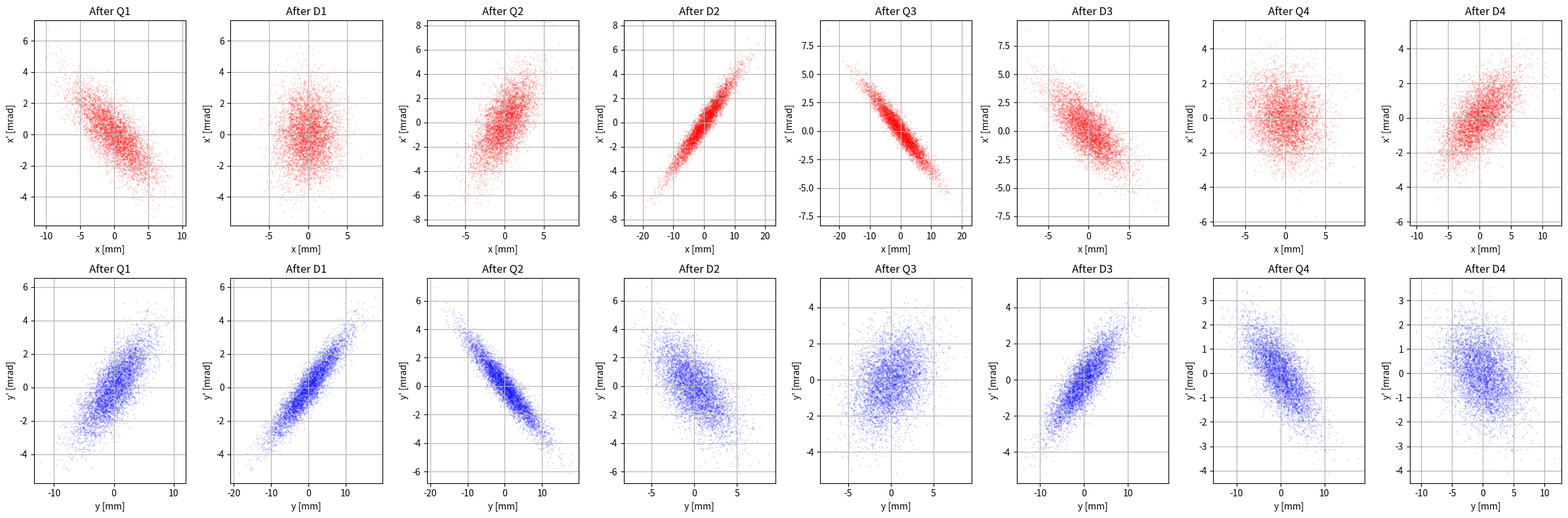
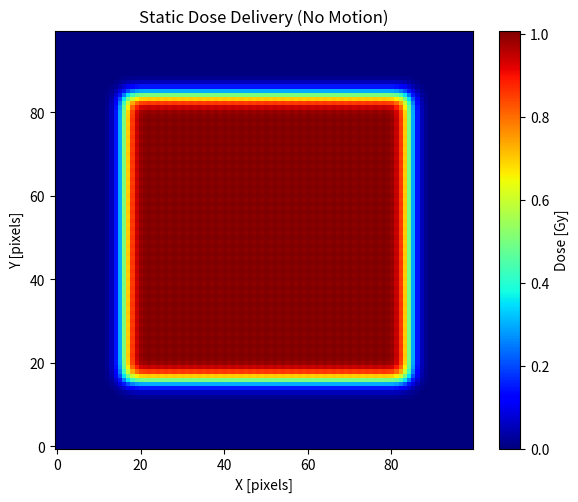
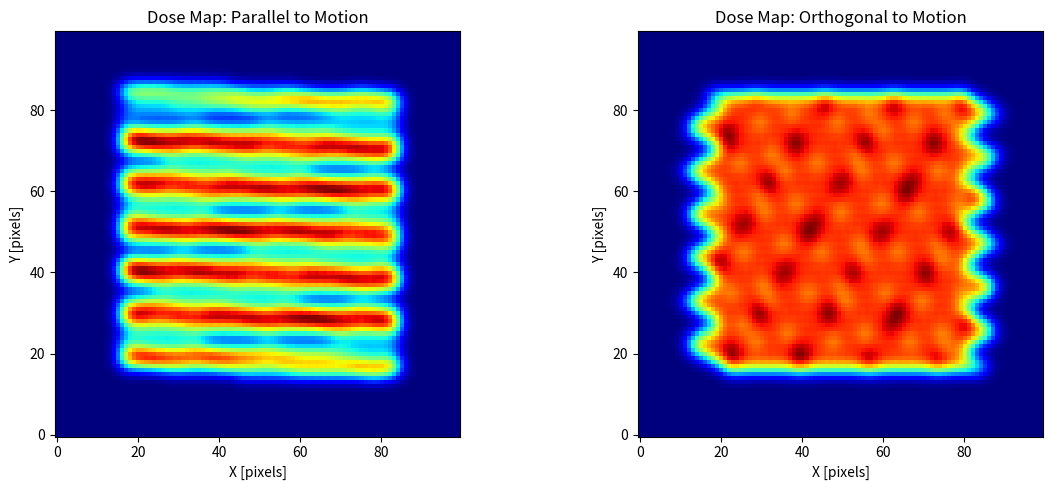
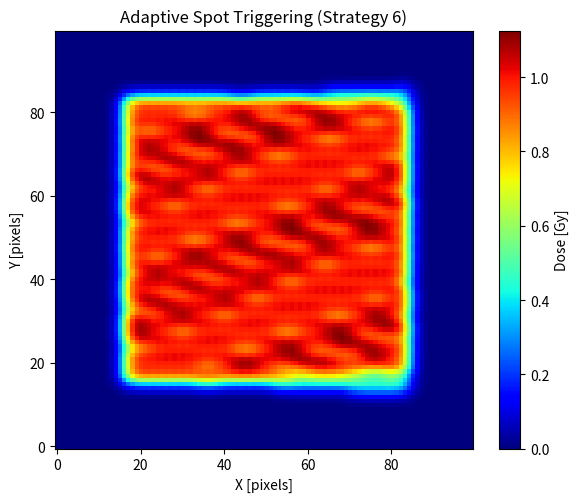

Write the Python code that produced these figures, in order.
import numpy as np
import matplotlib.pyplot as plt
import math
from scipy.optimize import minimize


#    1. BEAM PRODUCTION 

# Constants
q = 1.602e-19  # proton charge [C]
m = 1.673e-27  # proton mass [kg]
m_Mev = 938.27231 # proton mass [MeV/c^2]
c = 3e8        # speed of light [m/s]

# Cyclotron specs
E_MeV = 200                 # final energy [MeV]
E = E_MeV * 1e6 * q         # energy in joules
R_max = 0.9                 # maximum radius [m]
t_acc = 0.9e-3              # acceleration time [s]



v_rel = c*np.sqrt(1 - (1 +E_MeV/m_Mev)**(-2) ) # relativistic velocity
gamma = 1 / np.sqrt(1 - (v_rel/c)**2)
m_rel = m * gamma                           # relativistic mass


# Magnetic field at extraction
B_extr = m_rel * v_rel / (q * R_max)

# Cyclotron frequency
f_cyclotron = q * B_extr / (2 * np.pi * m_rel)
T_rev = 1 / f_cyclotron
n_circles = int(t_acc / T_rev)


# High voltage per gap (4 gaps per turn)
V_per_gap = E / (4 * n_circles * q)

#frequency of high voltage
f_high_voltage = f_cyclotron/2

B_center = f_cyclotron * 2 * np.pi * m / q #use restmass for the center, frequency is constant



print("==== Beam Production Calculations for Isochronous Cyclotron ====")
print(f"1. Magnetic field at the center: {B_center:.3f} T")
print(f"2. Magnetic field at extraction (90 cm radius, 200 MeV energy): {B_extr:.3f} T")
print(f"3. Cyclotron frequency: {f_cyclotron / 1e6:.3f} MHz")
print(f"4. Frequency of high voltage: {f_high_voltage / 1e6:.3f} MHz")
print(f"4. Number of revolutions: {n_circles}")
print(f"5. Required high voltage amplitude per gap: {V_per_gap / 1e3:.2f} kV")


#   2. BEAM TRANSPORT

# Constants
sigma_x0 = 3e-3   # Initial beam size [m]
sigma_xp0 = 1e-3  # Initial divergence [rad]
sigma_y0 = 3e-3  
sigma_yp0 = 1e-3
tube_limit = 25e-3  # vacuum tube radius (The full beam size (3 sigma) must always stay smaller than it)


# Initial beam matrix with N particles
def initial_matrix(N):
    initial_matrix = np.zeros((N, 4))
    initial_matrix[:, 0] = np.random.normal(0, sigma_x0, N)   # x
    initial_matrix[:, 1] = np.random.normal(0, sigma_xp0, N)  # x'
    initial_matrix[:, 2] = np.random.normal(0, sigma_y0, N)   # y
    initial_matrix[:, 3] = np.random.normal(0, sigma_yp0, N)  # y'
    return initial_matrix

initial_beam = initial_matrix(5000)

# Transfer matrices (4x4)
def drift_matrix(d):
    return np.array([[1, d, 0, 0],
                     [0, 1, 0, 0],
                     [0, 0, 1, d],
                     [0, 0, 0, 1]])

# de-focus matrix 
def focus_matrix(f):
    return np.array([[1, 0, 0, 0],
                     [-1/f, 1, 0, 0],
                     [0, 0, 1, 0],
                     [0, 0, 1/f, 1]])


# Propagate step-by-step and store intermediate beam sizes and divergences
def propagate_stepwise(initial_beam, d1, d2, d3, d4, f1, f2, f3, f4):

    # define the matrices 
    M1 = focus_matrix(f1)
    M2 = drift_matrix(d1)
    M3 = focus_matrix(f2)
    M4 = drift_matrix(d2)
    M5 = focus_matrix(f3)
    M6 = drift_matrix(d3)
    M7 = focus_matrix(f4)
    M8 = drift_matrix(d4)
    sequence = [M1, M2, M3, M4, M5, M6, M7, M8] # store all matrices
    beam = initial_beam.copy()
    steps = []
    # we calculate the dimensions of the beam after each step
    for M in sequence:
        beam = beam @ M.T 
        steps.append(beam.copy()) # save dimensions of each step
    return steps

# Cost function with symmetry, final size
def cost_function(params):
    d1, d2, d3, d4, f1, f2, f3, f4 = params
    steps = propagate_stepwise(initial_beam, d1, d2, d3, d4, f1, f2, f3, f4)

    # Final beam
    final = steps[-1]
    sigma_x_end = np.std(final[:, 0])
    sigma_y_end = np.std(final[:, 2])
    # The beam must be symmetrical at the isocenter 
    symmetry_penalty = abs(sigma_x_end - sigma_y_end)
    # The beam size (1 sigma) must be a maximum of 3 mm at the isocenter.
    final_size_penalty = (max(0, sigma_x_end - 3e-3) + max(0, sigma_y_end - 3e-3))**2

    return symmetry_penalty + 10000*final_size_penalty 

# Constraint: total length = 7 m
def constraint_total_length(params):
    d1, d2, d3, d4 = params[0:4]
    return 7.0 - (d1 + d2 + d3 + d4)

# the beam cannot touch the tube walls
def constraint_tube(params):
    d1, d2, d3, d4, f1, f2, f3, f4 = params
    steps = propagate_stepwise(initial_beam, d1, d2, d3, d4, f1, f2, f3, f4)  # propagate the beam
    for step in steps:  
        sigma_x = np.std(step[:, 0]) # save all sd along x direction 
        sigma_y = np.std(step[:, 2])
        exit=[]    # save all the distance from the tube
        exit.append(tube_limit- 3 * sigma_x ) # want it >0
        exit.append(tube_limit- 3 * sigma_y ) # want it >0
    return exit

# Optimization setup
bounds = [(0.5, 3)] * 4 + [(-10, 10)] * 4
constraints = [{'type': 'eq', 'fun': constraint_total_length}, 
               {'type': 'ineq', 'fun': constraint_tube}]
initial_guess = [1.5, 1.5, 2.0, 2.0, 2, -2, 2, -2]

# Run optimization
print(f"Beginning optimization...")
sigma_x_final = 0
sigma_y_final = 1
while not math.isclose(sigma_y_final, sigma_x_final, abs_tol=1e-4):   #bc the optimization does not take long and the final beam size was not alwyas symmetrical
    result = minimize(cost_function, initial_guess, bounds=bounds, constraints=constraints)
    # Extract optimal values
    d1, d2, d3, d4, f1, f2, f3, f4 = result.x
    final_rays = propagate_stepwise(initial_beam, d1, d2, d3, d4, f1, f2, f3, f4)[-1]
    sigma_x_final = np.std(final_rays[:, 0])
    sigma_y_final = np.std(final_rays[:, 2])


# Display results
print("==== Optimized Beamline with Intermediate Constraint ====")
print(f"d1 = {d1:.2f} m, d2 = {d2:.2f} m, d3 = {d3:.2f} m, d4 = {d4:.2f} m")
print(f"f1 = {f1:.2f} m, f2 = {f2:.2f} m, f3 = {f3:.2f} m, f4 = {f4:.2f} m")
print(f"Final beam size at isocenter: {sigma_x_final*1e3:.2f} mm (X), {sigma_y_final*1e3:.2f} mm (Y)")


beam = initial_matrix(5000)
steps = propagate_stepwise(beam, d1, d2, d3, d4, f1, f2, f3, f4)

# Plot phase-space at key locations
labels = ["After Q1", "After D1", "After Q2", "After D2", "After Q3", "After D3", "After Q4", "After D4"]
fig, axes = plt.subplots(2, 8, figsize=(24, 8))  # 8 columns to match number of steps

for i, step in enumerate(steps):
    ax_x = axes[0, i]
    ax_y = axes[1, i]

    # Horizontal (x - x')
    ax_x.scatter(step[:, 0]*1e3, step[:, 1]*1e3, s=1, alpha=0.1, color='red')
    ax_x.set_title(f"{labels[i]}")
    ax_x.set_xlabel("x [mm]")
    ax_x.set_ylabel("x' [mrad]")
    ax_x.grid(True)

    # Vertical (y - y')
    ax_y.scatter(step[:, 2]*1e3, step[:, 3]*1e3, s=1, alpha=0.1, color='blue')
    ax_y.set_title(f"{labels[i]}")
    ax_y.set_xlabel("y [mm]")
    ax_y.set_ylabel("y' [mrad]")
    ax_y.grid(True)

plt.tight_layout()
plt.show()


#   3. BEAM DELIVERY

# === Parameters ===
spot_sigma = 2  # [mm] 1σ of Gaussian spot
s_size = int(5 * spot_sigma + 1)  # Size of the dose spot matrix
prescribed_dose = 1.0  # [Gy]
spacing = 2  # [mm] spacing between pencil beams
target_size_mm = 60  # Target is a 60x60 mm square
grid_size_mm = 100  # Dose grid size in mm
resolution = 1  # mm per pixel
grid_size_px = int(grid_size_mm / resolution) # number of pixel per grid size

# === Create Gaussian Spot Template ===
x = np.arange(s_size) - (s_size - 1) / 2
gauss1D = np.exp(-0.5 * (x / spot_sigma)**2)
spot = np.outer(gauss1D, gauss1D)

# === Create Dose Grid ===
dose = np.zeros((grid_size_px, grid_size_px))

# === Create 34x34 Pencil Beam Grid ===
num_spots = 34
start_pos = (grid_size_px - (num_spots - 1) * spacing) // 2  # the amount of space from the border of the grid to the first spot

# === Add Dose from Each Pencil Beam ===
for i in range(num_spots):
    for j in range(num_spots):
        x_center = start_pos + i * spacing # update the position of the centre of the beam
        y_center = start_pos + j * spacing
        x0 = int(x_center - s_size // 2)  # distance of the spot from the left side of the grid
        y0 = int(y_center - s_size // 2)  # distance of the spot from the top of the grid

        if 0 <= x0 < grid_size_px - s_size and 0 <= y0 < grid_size_px - s_size:  # check if the spot is within the grid
            dose[x0:x0 + s_size, y0:y0 + s_size] += spot    # add the spot to the dose grid

# ====  Normalize Total Dose So Average Dose in Target = Prescribed Dose  ====
# Define target area mask
target_start = (grid_size_px - target_size_mm) // 2  # grid position where the target starts (20)
target_end = target_start + target_size_mm  # grid position where the target ends (80)
mask = np.zeros_like(dose)
mask[target_start:target_end, target_start:target_end] = 1 # mask that has 1 where the target is, 0 otherwise

mean_dose_in_target = np.sum(dose * mask) / np.sum(mask) # calculate the average dose for each pixel of the target 
dose *= (prescribed_dose / mean_dose_in_target) # Normalize Total Dose so mean_dose_in_target =1


# === Plot Dose Distribution ===
plt.figure(figsize=(6, 5))
plt.imshow(dose, cmap='jet', origin='lower')
plt.colorbar(label='Dose [Gy]')
plt.title('Static Dose Delivery (No Motion)')
plt.xlabel('X [pixels]')
plt.ylabel('Y [pixels]')
plt.tight_layout()
plt.show()


#   ===== MOTION =====
# Parameters
motion_amplitude = 10  # mm
motion_period = 4  # seconds
delta_t = 0.022  # Time between beams (s)
time = np.linspace(0, 8, 200)  # Simulate two full breathing cycles (0–8 s)


# Updated triangle wave function (starts at -amp)
def triangle_wave(t, amp=motion_amplitude, T=motion_period):
    t = t % T
    return -2 * amp * abs((t / T)-0.5) + amp/2

# Compute motion over time
motion = triangle_wave(time) 


# === Function to Simulate Dose Delivery with Motion ===
def simulate_interplay(parallel=True):
    dose = np.zeros((grid_size_px, grid_size_px))
    start_pos = (grid_size_px - (num_spots - 1) * spacing) // 2
    spot_index = 0


    for i in range(num_spots):
        for j in range(num_spots):
            t = spot_index * delta_t # based on the spot index I find at what time instant I am
            offset = triangle_wave(t)# calculate the relative displacement of the body based on the triangular curve at current time instant

            if parallel:
                # Motion in X direction
                x_center = start_pos + i * spacing - offset  #if target moves to the right, the spot moves to the left
                y_center = start_pos + j * spacing
            else:
                # Motion in Y direction
                x_center = start_pos + i * spacing
                y_center = start_pos + j * spacing - offset

            x0 = int(x_center - s_size // 2)
            y0 = int(y_center - s_size // 2)

            if 0 <= x0 < grid_size_px - s_size and 0 <= y0 < grid_size_px - s_size:  # check if the spot is within the grid
                dose[x0:x0 + s_size, y0:y0 + s_size] += spot # add the spot to the dose grid

            spot_index += 1 

    # Normalize dose (come prima)
    target_start = (grid_size_px - target_size_mm) // 2
    target_end = target_start + target_size_mm
    mask = np.zeros_like(dose)
    mask[target_start:target_end, target_start:target_end] = 1   # select the target area
    mean_dose_in_target = np.sum(dose * mask) / np.sum(mask)
    dose *= (prescribed_dose / mean_dose_in_target) #scale such that the mean dose in the target is equal to the prescribed dose
    return dose

# === Simulate both directions ===
dose_parallel = simulate_interplay(parallel=True)
dose_orthogonal = simulate_interplay(parallel=False)

# === Plot both dose maps ===
fig, axs = plt.subplots(1, 2, figsize=(12, 5))

axs[0].imshow(dose_parallel, cmap='jet', origin='lower')
axs[0].set_title("Dose Map: Parallel to Motion")
axs[0].set_xlabel("X [pixels]")
axs[0].set_ylabel("Y [pixels]")
axs[0].grid(False)

axs[1].imshow(dose_orthogonal, cmap='jet', origin='lower')
axs[1].set_title("Dose Map: Orthogonal to Motion")
axs[1].set_xlabel("X [pixels]")
axs[1].set_ylabel("Y [pixels]")
axs[1].grid(False)

plt.tight_layout()
plt.show()


# === Compute and display coverage statistics ===

# assess whether at least 95% of the target receives >0.9 Gy
def evaluate_coverage(dose_map, label):
    target_start = (grid_size_px - target_size_mm) // 2 # 20
    target_end = target_start + target_size_mm #80
    target_dose = dose_map[target_start:target_end, target_start:target_end] # only take the part of the grid where the target is
    covered_voxels = np.sum(target_dose >= 0.9 * prescribed_dose) # sum the number of pixels that received a dose >0.9
    total_voxels = target_dose.size 
    coverage_percentage = (covered_voxels / total_voxels) * 100 # % of voxel that has >0.9 Gy
    print(f"{label}: {coverage_percentage:.2f}% of target receives ≥ 90% of prescribed dose")

print('almeno il 95 perc del target ha raggiunto almeno >0.9 Gy ?')
evaluate_coverage(dose_parallel, "Parallel scan")
evaluate_coverage(dose_orthogonal, "Orthogonal scan")
print('per il movimento orizzontale no')
print('---- implementiamo interpolazione -----')
# the objective is not reached for horizontal motion, we have to plan the beam delivery in a way that the target is reached

#  ==== interplay reduction strategy ====
# Implement: wait for alignment before firing the beam
def simulate_adaptive_spot_triggering(tolerance_mm=2):
    dose = np.zeros((grid_size_px, grid_size_px))
    start_pos = (grid_size_px - (num_spots - 1) * spacing) // 2 # 17

    spot_index = 0
    t = 0.0  # Start simulation time
    for i in range(num_spots):
        for j in range(num_spots):
            spot_position_x = start_pos + i * spacing
            spot_position_y = start_pos + j * spacing
              
            # Wait until tumor aligns with beam spot (within tolerance) 
            while True:
                offset = triangle_wave(t) # displacement at the current t
                tumor_x = offset
                if abs(tumor_x) <= tolerance_mm: # if the displacement is lower than the tollerance
                    break # I'm quite aligned, I can fire the spot
                t += delta_t  # Wait for next possible time slot

            # Fire the beam spot now that tumor is aligned
            x_center = spot_position_x - offset  # motion-compensated delivery 
            y_center = spot_position_y

            x0 = int(x_center - s_size // 2)
            y0 = int(y_center - s_size // 2)

            if 0 <= x0 < grid_size_px - s_size and 0 <= y0 < grid_size_px - s_size:
                dose[x0:x0 + s_size, y0:y0 + s_size] += spot

            spot_index += 1
            t += delta_t  # Move to next delivery slot

    # Normalize dose (come prima)
    target_start = (grid_size_px - target_size_mm) // 2
    target_end = target_start + target_size_mm
    mask = np.zeros_like(dose)
    mask[target_start:target_end, target_start:target_end] = 1
    mean_dose_in_target = np.sum(dose * mask) / np.sum(mask)
    dose *= (prescribed_dose / mean_dose_in_target)
    return dose

# Run adaptive spot triggering simulation
list_tolerance = [0.5, 1.0, 1.5, 2.0, 2.5]
for tolerance in list_tolerance:
    dose_adaptive = simulate_adaptive_spot_triggering(tolerance_mm=tolerance) 
    evaluate_coverage(dose_adaptive, f"Adaptive Spot Triggering (Tolerance {tolerance} mm)") 
    if tolerance == 2.0: 
        break



# Plot dose map
plt.figure(figsize=(6, 5))
plt.imshow(dose_adaptive, cmap='jet', origin='lower')
plt.title("Adaptive Spot Triggering (Strategy 6)")
plt.xlabel("X [pixels]")
plt.ylabel("Y [pixels]")
plt.colorbar(label="Dose [Gy]")
plt.tight_layout()
plt.show()
